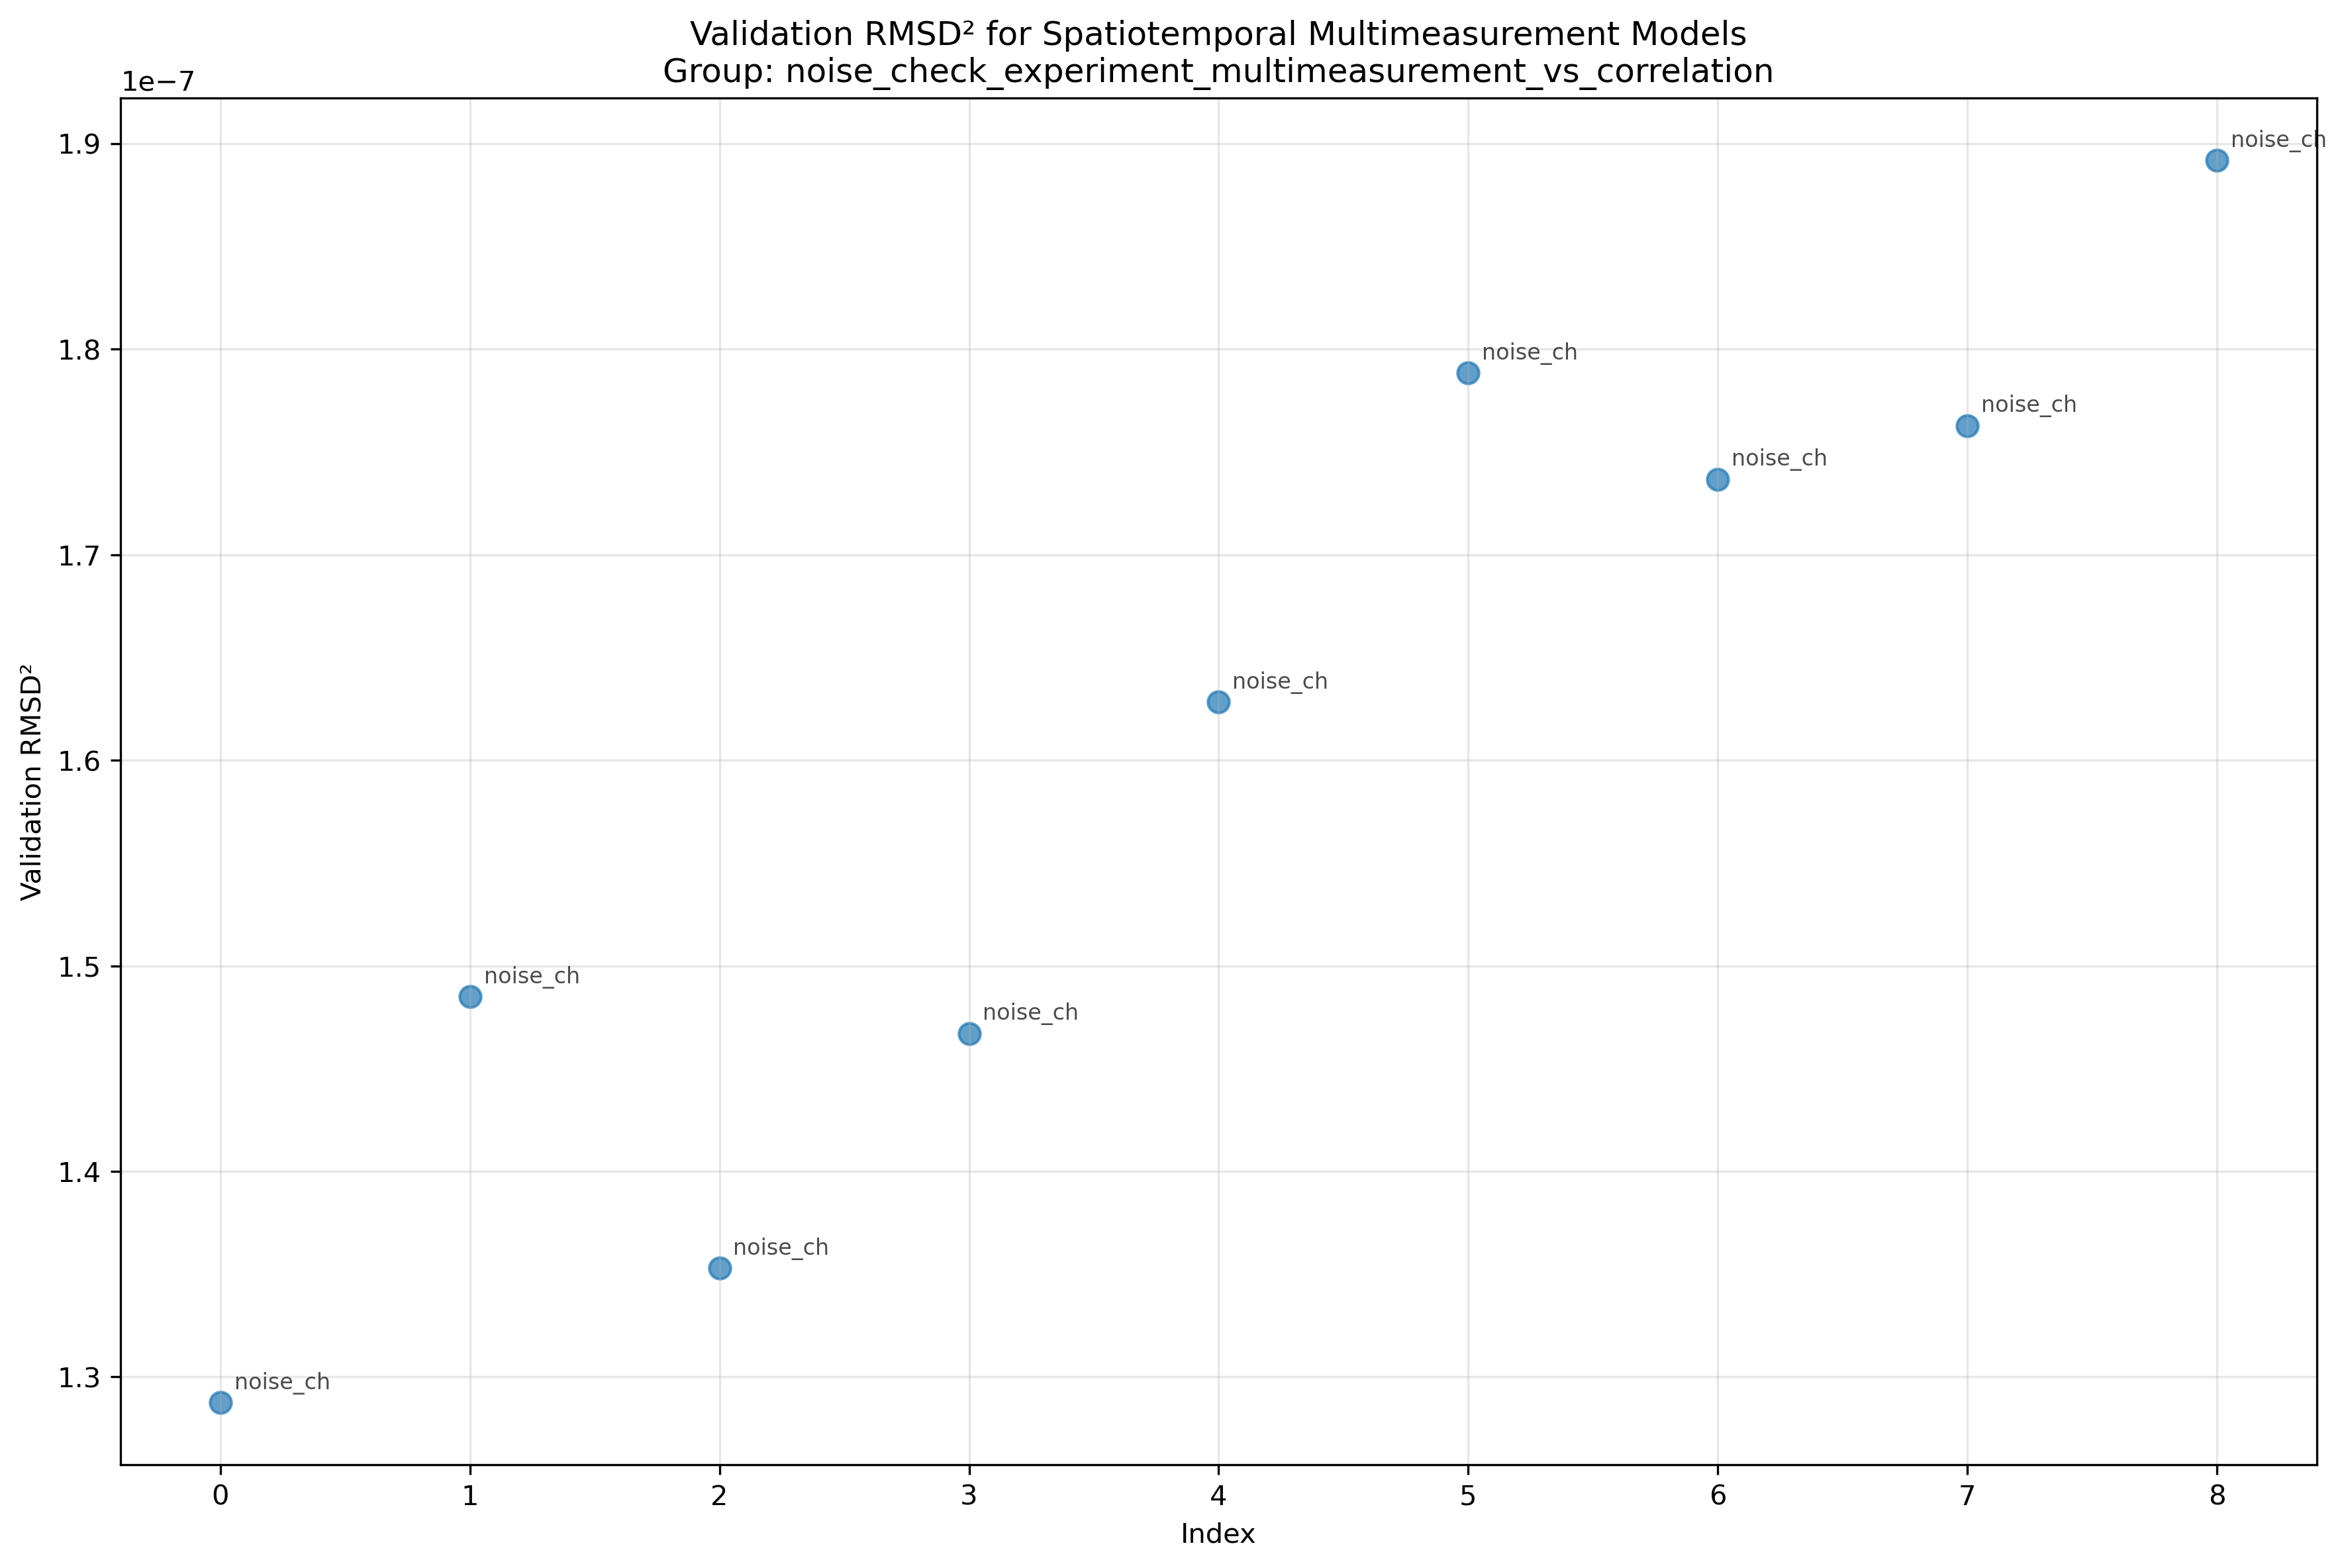

The table this chart was drawn from, first rows:
run_name, run_path, validation_rmsd_squared, model_target, data_target, subsample, sigma, total_lag_time, data_datamodule_batch_size, index
noise_check_spatiotemporal_repeated_pos_…, sule-shashank/jamun/jjx6l8fg, 1.287444397287128e-07, jamun.model.denoiser_conditional.Denoise…, jamun.data.parse_repeated_position_datas…, 1, 0.04, 2, 32, 0
noise_check_spatiotemporal_repeated_pos_…, sule-shashank/jamun/psxh4cl6, 1.4849490481435916e-07, jamun.model.denoiser_conditional.Denoise…, jamun.data.parse_repeated_position_datas…, 1, 0.04, 4, 32, 1
noise_check_spatiotemporal_repeated_pos_…, sule-shashank/jamun/ss5qjtb3, 1.3529375963257174e-07, jamun.model.denoiser_conditional.Denoise…, jamun.data.parse_repeated_position_datas…, 1, 0.04, 5, 32, 2
noise_check_spatiotemporal_repeated_pos_…, sule-shashank/jamun/y8qzwcfy, 1.4670496489178373e-07, jamun.model.denoiser_conditional.Denoise…, jamun.data.parse_repeated_position_datas…, 1, 0.04, 6, 32, 3
noise_check_spatiotemporal_repeated_pos_…, sule-shashank/jamun/bp5p8gbq, 1.6283258377672115e-07, jamun.model.denoiser_conditional.Denoise…, jamun.data.parse_repeated_position_datas…, 1, 0.04, 3, 32, 4
noise_check_spatiotemporal_repeated_pos_…, sule-shashank/jamun/do28iggc, 1.7884779541672415e-07, jamun.model.denoiser_conditional.Denoise…, jamun.data.parse_repeated_position_datas…, 1, 0.04, 7, 32, 5
noise_check_spatiotemporal_repeated_pos_…, sule-shashank/jamun/feo5op22, 1.7367485100323023e-07, jamun.model.denoiser_conditional.Denoise…, jamun.data.parse_repeated_position_datas…, 1, 0.04, 8, 32, 6
noise_check_spatiotemporal_repeated_pos_…, sule-shashank/jamun/4f0aw2ad, 1.762919576003462e-07, jamun.model.denoiser_conditional.Denoise…, jamun.data.parse_repeated_position_datas…, 1, 0.04, 9, 32, 7
noise_check_spatiotemporal_repeated_pos_…, sule-shashank/jamun/lik3brd0, 1.891950703725839e-07, jamun.model.denoiser_conditional.Denoise…, jamun.data.parse_repeated_position_datas…, 1, 0.04, 10, 32, 8
